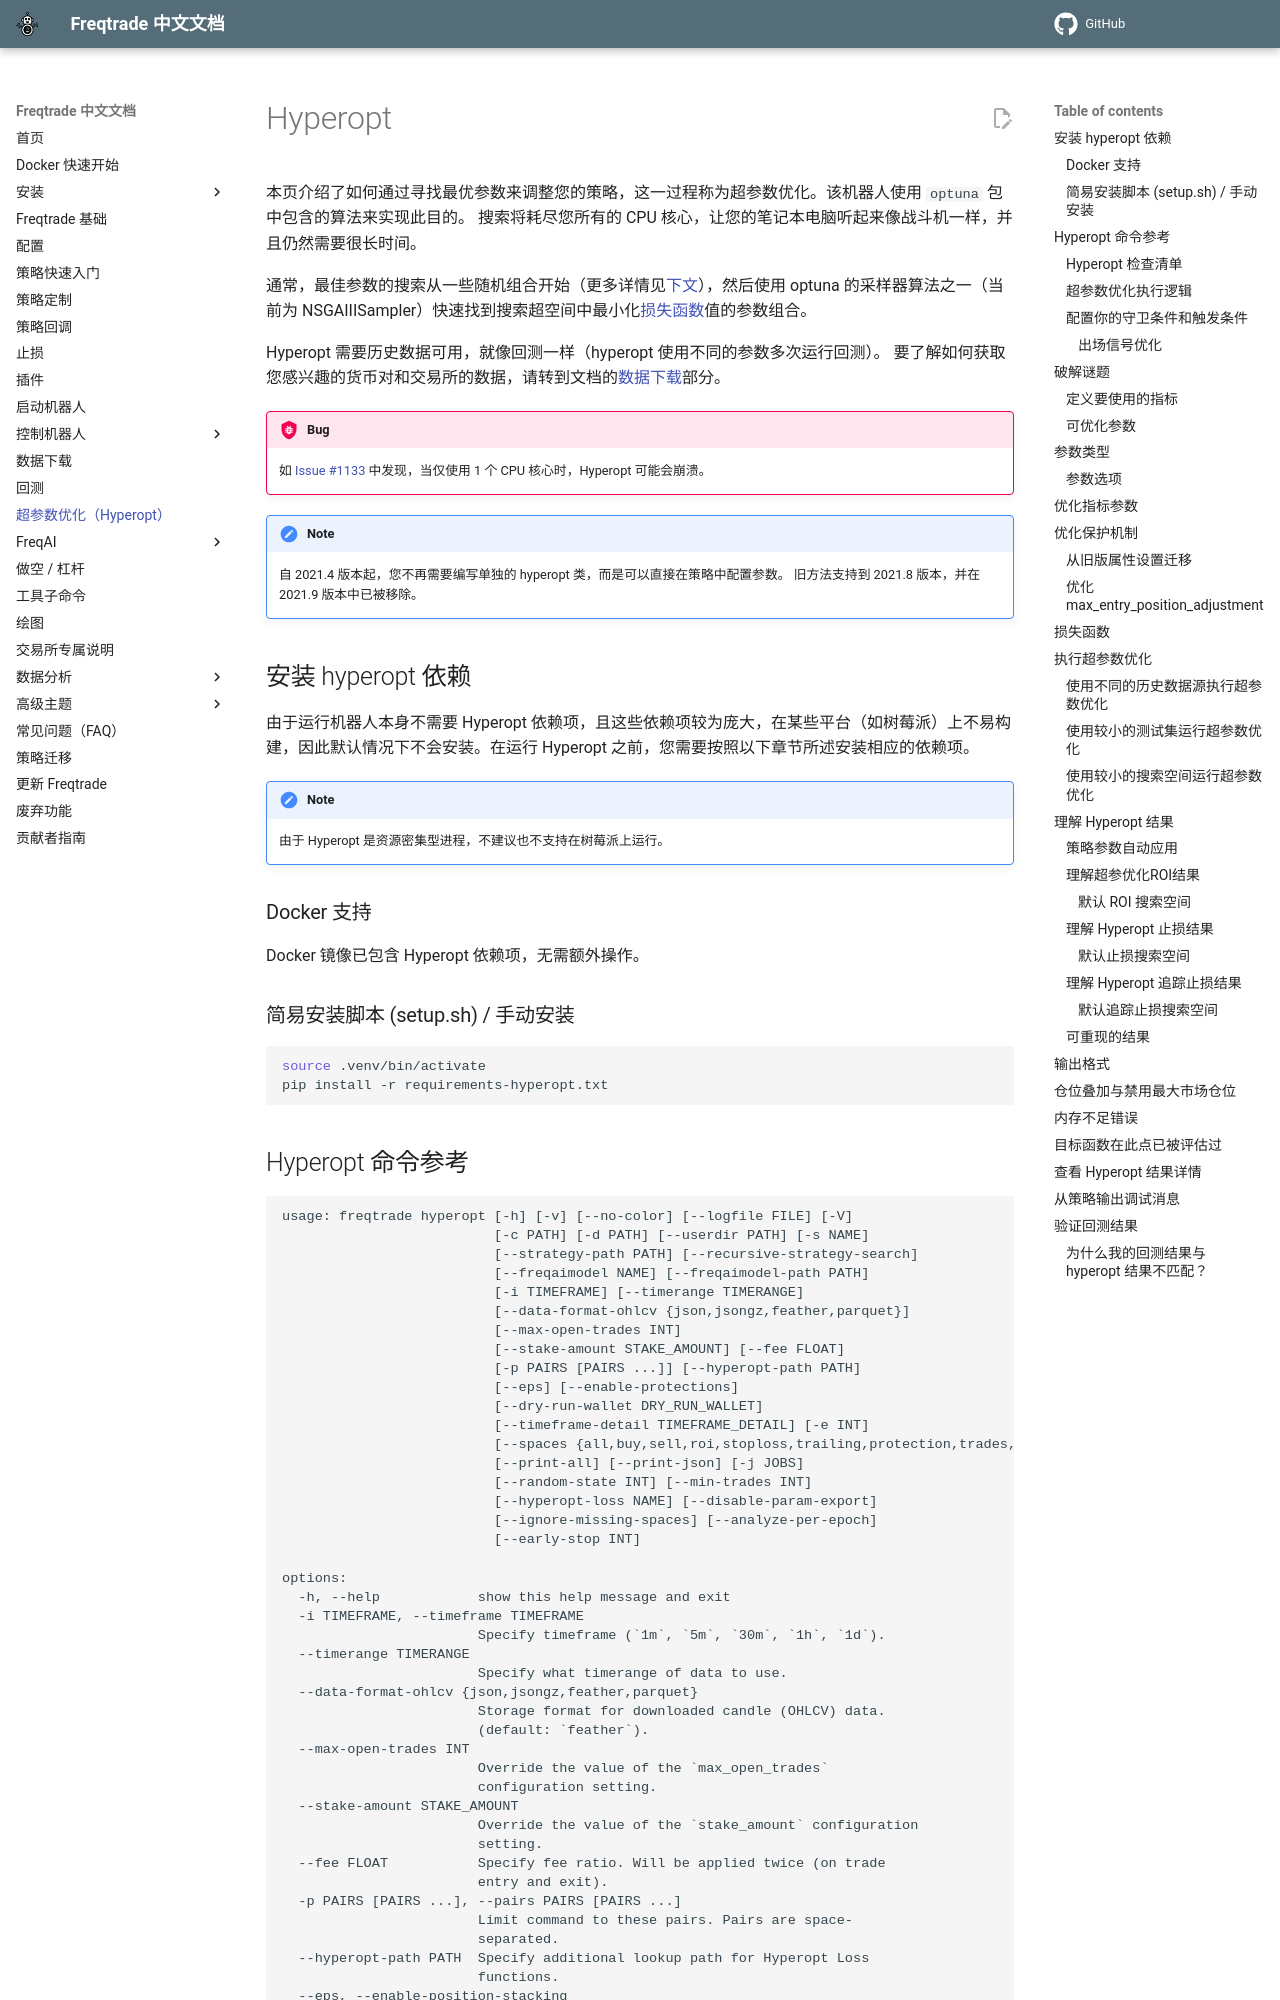

repository: zdocapp/freqtrade-zh · page: hyperopt/index.html · generator: mkdocs

```
usage: freqtrade hyperopt [-h] [-v] [--no-color] [--logfile FILE] [-V]
                          [-c PATH] [-d PATH] [--userdir PATH] [-s NAME]
                          [--strategy-path PATH] [--recursive-strategy-search]
                          [--freqaimodel NAME] [--freqaimodel-path PATH]
                          [-i TIMEFRAME] [--timerange TIMERANGE]
                          [--data-format-ohlcv {json,jsongz,feather,parquet}]
                          [--max-open-trades INT]
                          [--stake-amount STAKE_AMOUNT] [--fee FLOAT]
                          [-p PAIRS [PAIRS ...]] [--hyperopt-p
